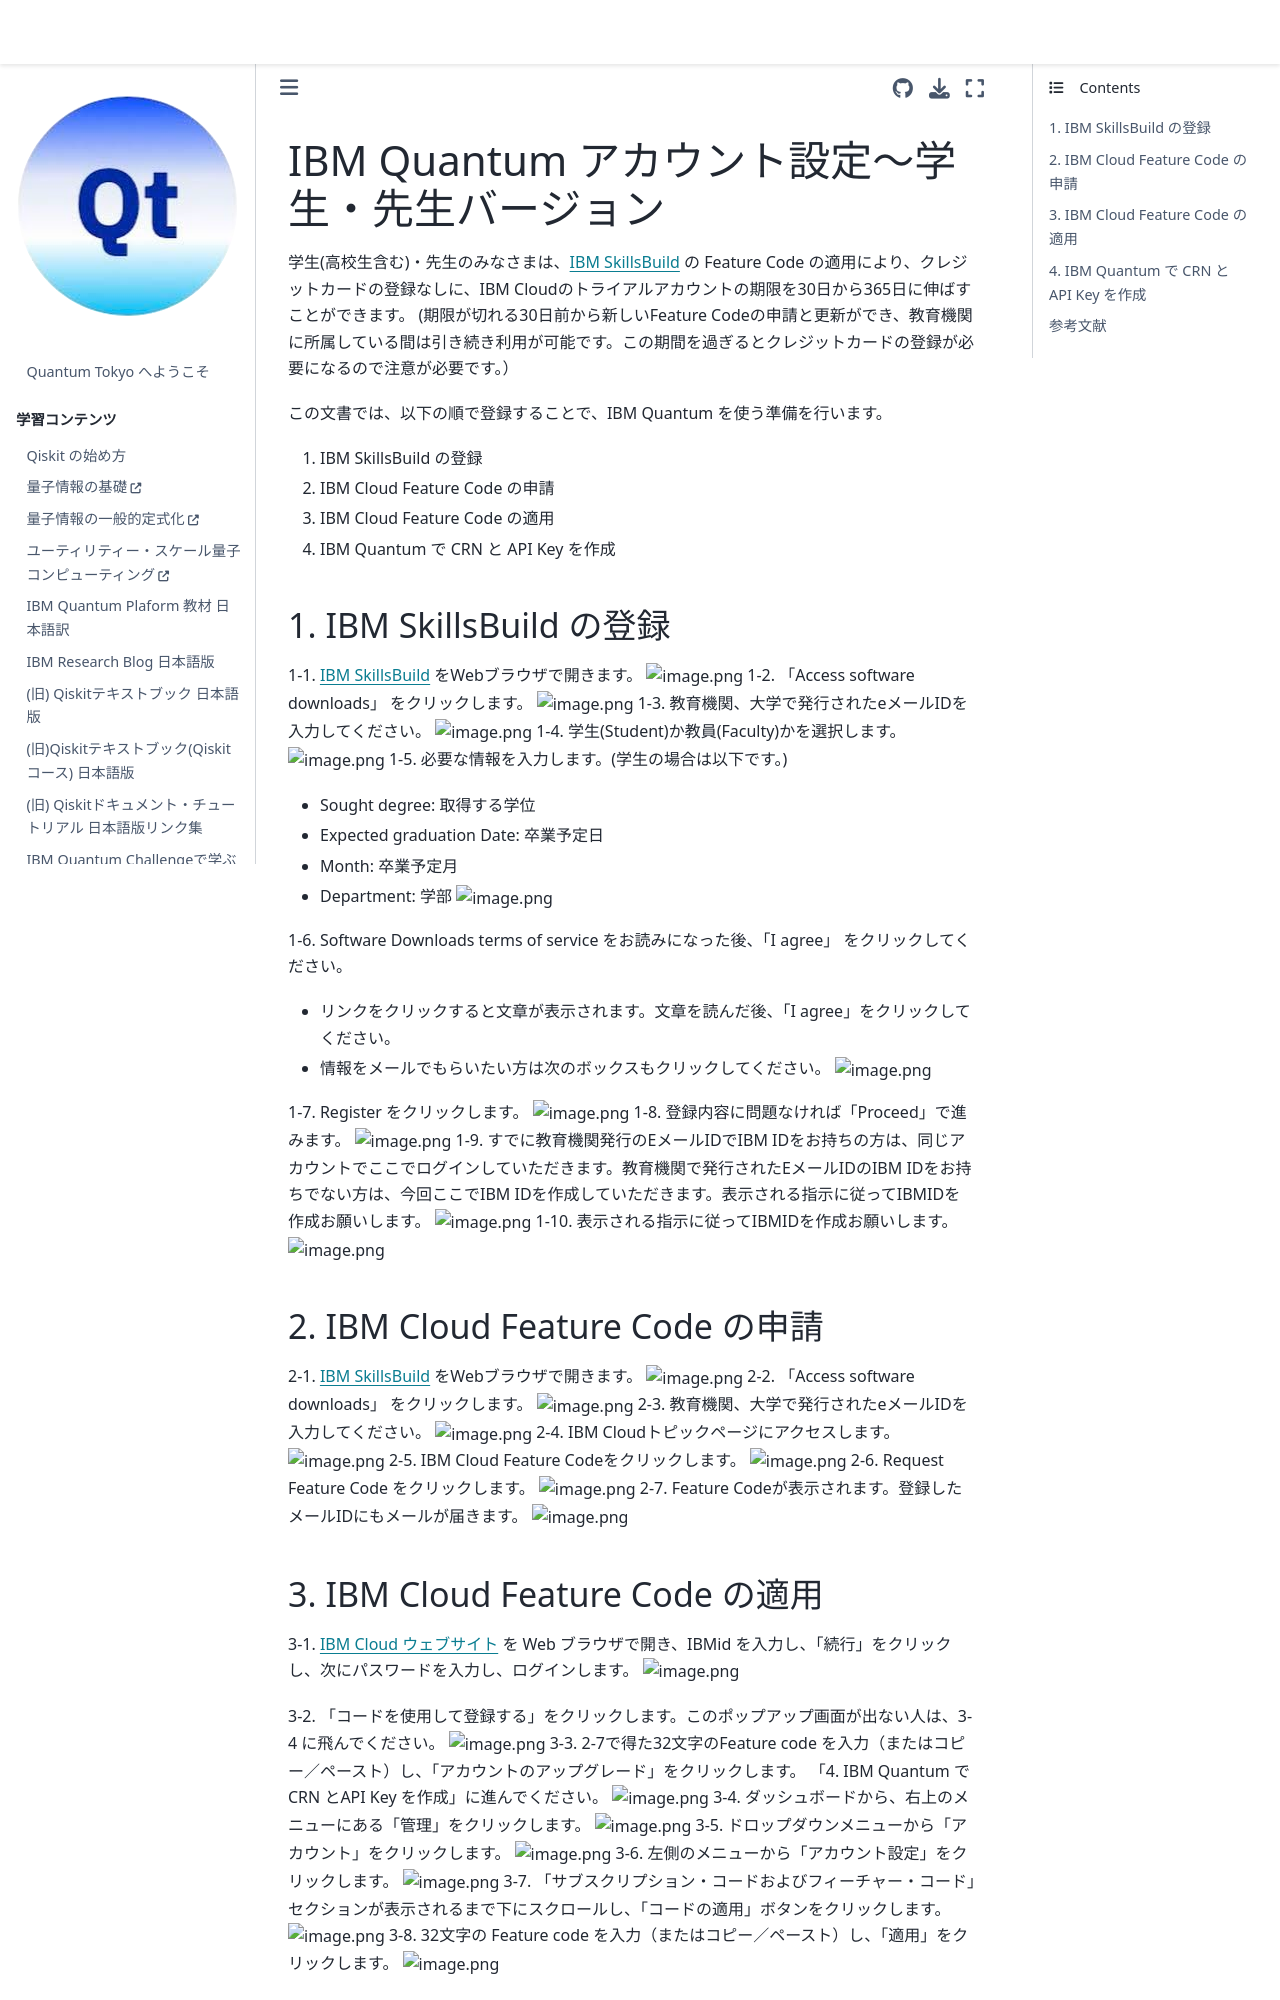

repository: quantum-tokyo/introduction · page: get_started/feature_code.html · generator: jekyll

# IBM Quantum アカウント設定〜学生・先生バージョン

学生(高校生含む)・先生のみなさまは、[IBM SkillsBuild](https://www.ibm.com/academic/) の Feature Code の適用により、クレジットカードの登録なしに、IBM Cloudのトライアルアカウントの期限を30日から365日に伸ばすことができます。
(期限が切れる30日前から新しいFeature Codeの申請と更新ができ、教育機関に所属している間は引き続き利用が可能です。この期間を過ぎるとクレジットカードの登録が必要になるので注意が必要です。）

この文書では、以下の順で登録することで、IBM Quantum を使う準備を行います。

1. IBM SkillsBuild の登録
2. IBM Cloud Feature Code の申請
3. IBM Cloud Feature Code の適用
4. IBM Quantum で CRN と API Key を作成

## 1. IBM SkillsBuild の登録
1-1. [IBM SkillsBuild](https://www.ibm.com/academic/) をWebブラウザで開きます。
![image.png](https://qiita-image-store.s3.ap-northeast-1.amazonaws.com/0/151117/4393e4b5-a5b6-44e2-bd34-393107e7be84.png)
1-2. 「Access software downloads」 をクリックします。
![image.png](https://qiita-image-store.s3.ap-northeast-1.amazonaws.com/0/151117/48f37ed3-18a0-46d5-976f-557245732522.png)
1-3. 教育機関、大学で発行されたeメールIDを入力してください。
![image.png](https://qiita-image-store.s3.ap-northeast-1.amazonaws.com/0/151117/f1a1d940-d6c9-4781-906d-b5db2dc942fb.png)
1-4. 学生(Student)か教員(Faculty)かを選択します。
![image.png](https://qiita-image-store.s3.ap-northeast-1.amazonaws.com/0/151117/68d86458-2c25-447a-8b3f-586fd731bc2b.png)
1-5. 必要な情報を入力します。(学生の場合は以下です。)
- Sought degree: 取得する学位
- Expected graduation Date: 卒業予定日
- Month: 卒業予定月
- Department: 学部
![image.png](https://qiita-image-store.s3.ap-northeast-1.amazonaws.com/0/151117/ca543b75-c598-4b3d-b191-b4f423a1c895.png)

1-6. Software Downloads terms of service をお読みになった後、「I agree」 をクリックしてください。
- リンクをクリックすると文章が表示されます。文章を読んだ後、「I agree」をクリックしてください。
- 情報をメールでもらいたい方は次のボックスもクリックしてください。
![image.png](https://qiita-image-store.s3.ap-northeast-1.amazonaws.com/0/151117/48f6b258-ed2f-468e-ae96-a92e5eee5b5e.png)

1-7. Register をクリックします。
![image.png](https://qiita-image-store.s3.ap-northeast-1.amazonaws.com/0/151117/57a33821-9226-4818-9f47-a49110b7a026.png)
1-8. 登録内容に問題なければ「Proceed」で進みます。
![image.png](https://qiita-image-store.s3.ap-northeast-1.amazonaws.com/0/151117/ccfa85d0-176d-4b7a-87fa-6232944efbaf.png)
1-9. すでに教育機関発行のEメールIDでIBM IDをお持ちの方は、同じアカウントでここでログインしていただきます。教育機関で発行されたEメールIDのIBM IDをお持ちでない方は、今回ここでIBM IDを作成していただきます。表示される指示に従ってIBMIDを作成お願いします。
![image.png](https://qiita-image-store.s3.ap-northeast-1.amazonaws.com/0/151117/b0645039-18ac-4237-bfca-82baf80a40a3.png)
1-10. 表示される指示に従ってIBMIDを作成お願いします。
![image.png](https://qiita-image-store.s3.ap-northeast-1.amazonaws.com/0/151117/77109ca6-9373-4f6e-9101-a10766164136.png)

## 2. IBM Cloud Feature Code の申請
2-1. [IBM SkillsBuild](https://www.ibm.com/academic/) をWebブラウザで開きます。
![image.png](https://qiita-image-store.s3.ap-northeast-1.amazonaws.com/0/151117/9ede6bfe-dccd-4974-89c8-729ff488e340.png)
2-2. 「Access software downloads」 をクリックします。
![image.png](https://qiita-image-store.s3.ap-northeast-1.amazonaws.com/0/151117/eac96be2-ee2d-471a-801b-9d28091ecbf6.png)
2-3. 教育機関、大学で発行されたeメールIDを入力してください。
![image.png](https://qiita-image-store.s3.ap-northeast-1.amazonaws.com/0/151117/80980c4e-1c78-48c6-8dff-ebfe2f68a824.png)
2-4. IBM Cloudトピックページにアクセスします。
![image.png](https://qiita-image-store.s3.ap-northeast-1.amazonaws.com/0/151117/e6a14407-33c6-4c85-b474-d288e2ac2d96.png)
2-5. IBM Cloud Feature Codeをクリックします。
![image.png](https://qiita-image-store.s3.ap-northeast-1.amazonaws.com/0/151117/e99e0cc2-ed26-4620-bf62-c4d9af8de662.png)
2-6. Request Feature Code をクリックします。
![image.png](https://qiita-image-store.s3.ap-northeast-1.amazonaws.com/0/151117/52e4f9dd-1bd5-4ed9-be5a-e1d301f5a4e9.png)
2-7. Feature Codeが表示されます。登録したメールIDにもメールが届きます。
![image.png](https://qiita-image-store.s3.ap-northeast-1.amazonaws.com/0/151117/8b718b03-08fb-46f4-9b9f-1603f40625ba.png)

## 3. IBM Cloud Feature Code の適用
3-1. [IBM Cloud ウェブサイト](https://cloud.ibm.com/login) を Web ブラウザで開き、IBMid を入力し、「続行」をクリックし、次にパスワードを入力し、ログインします。
![image.png](https://qiita-image-store.s3.ap-northeast-1.amazonaws.com/0/151117/1b983c34-6555-432c-968e-d4139acb9384.png)

3-2. 「コードを使用して登録する」をクリックします。このポップアップ画面が出ない人は、3-4 に飛んでください。
![image.png](https://qiita-image-store.s3.ap-northeast-1.amazonaws.com/0/151117/c2cc4bcd-0a7d-4abf-9bd5-1d13452d3998.png)
3-3. 2-7で得た32文字のFeature code を入力（またはコピー／ペースト）し、「アカウントのアップグレード」をクリックします。 「4. IBM Quantum で CRN とAPI Key を作成」に進んでください。
![image.png](https://qiita-image-store.s3.ap-northeast-1.amazonaws.com/0/151117/2e1dc282-f8dd-4518-a644-d44f1cb156ea.png)
3-4. ダッシュボードから、右上のメニューにある「管理」をクリックします。
![image.png](https://qiita-image-store.s3.ap-northeast-1.amazonaws.com/0/151117/66f82ecd-37cb-41db-b292-8d55546541b8.png)
3-5. ドロップダウンメニューから「アカウント」をクリックします。
![image.png](https://qiita-image-store.s3.ap-northeast-1.amazonaws.com/0/151117/9a004e50-66cb-4a14-9d3a-cff84bc53318.png)
3-6. 左側のメニューから「アカウント設定」をクリックします。
![image.png](https://qiita-image-store.s3.ap-northeast-1.amazonaws.com/0/151117/ac44a1e1-0eae-48a6-b166-b26d615f1a82.png)
3-7. 「サブスクリプション・コードおよびフィーチャー・コード」セクションが表示されるまで下にスクロールし、「コードの適用」ボタンをクリックします。
![image.png](https://qiita-image-store.s3.ap-northeast-1.amazonaws.com/0/151117/bf292137-a1dd-47a1-85fd-4ba30d831b38.png)
3-8. 32文字の Feature code を入力（またはコピー／ペースト）し、「適用」をクリックします。
![image.png](https://qiita-image-store.s3.ap-northeast-1.amazonaws.com/0/151117/82bcdfca-91d4-4d72-aa4e-6e0fc3300579.png)
